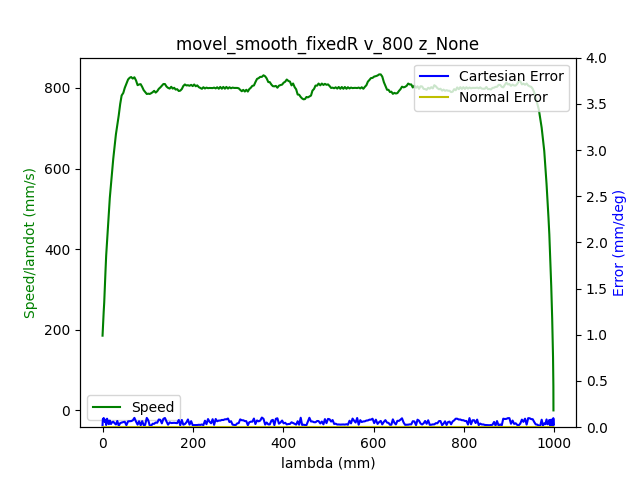

The file beside this chart, header and first rows:
1.680525103835000038e+09, 0.000000000000000000e+00, -4.159486126645406401e-01, -7.693411342791005476e-03, -7.704930515854167827e-02, -1.667068688334903959e-01, -1.152578786102763209e+00, 4.568696023067996825e-01
1.680525103838999987e+09, 0.000000000000000000e+00, -4.159486126645406401e-01, -7.693411342791005476e-03, -7.704930515854167827e-02, -1.667068688334903959e-01, -1.152578786102763209e+00, 4.568696023067996825e-01
1.680525103851000071e+09, 0.000000000000000000e+00, -4.159486126645406401e-01, -7.693411342791005476e-03, -7.704930515854167827e-02, -1.667068688334903959e-01, -1.152578786102763209e+00, 4.568696023067996825e-01
1.680525103855000019e+09, 0.000000000000000000e+00, -4.159486126645406401e-01, -7.693411342791005476e-03, -7.704930515854167827e-02, -1.667068688334903959e-01, -1.152578786102763209e+00, 4.568696023067996825e-01
1.680525103858999968e+09, 0.000000000000000000e+00, -4.159486126645406401e-01, -7.693411342791005476e-03, -7.704930515854167827e-02, -1.667068688334903959e-01, -1.152578786102763209e+00, 4.568696023067996825e-01
1.680525103862999916e+09, 0.000000000000000000e+00, -4.159486126645406401e-01, -7.693411342791005476e-03, -7.704930515854167827e-02, -1.667068688334903959e-01, -1.152578786102763209e+00, 4.568696023067996825e-01
1.680525103867000103e+09, 0.000000000000000000e+00, -4.159486126645406401e-01, -7.693411342791005476e-03, -7.704930515854167827e-02, -1.667068688334903959e-01, -1.152578786102763209e+00, 4.568696023067996825e-01
1.680525103871000051e+09, 0.000000000000000000e+00, -4.159486126645406401e-01, -7.693411342791005476e-03, -7.704930515854167827e-02, -1.667068688334903959e-01, -1.152578786102763209e+00, 4.568696023067996825e-01
1.680525103895999908e+09, 1.000000000000000000e+00, -4.159486126645406401e-01, -7.693411342791005476e-03, -7.704930515854167827e-02, -1.667068688334903959e-01, -1.152578786102763209e+00, 4.568696023067996825e-01
1.680525103900000095e+09, 1.000000000000000000e+00, -4.157409184835532678e-01, -7.693411342791005476e-03, -7.704930515854167827e-02, -1.666213477001426413e-01, -1.152578786102763209e+00, 4.566392188455363765e-01
1.680525103904000044e+09, 1.000000000000000000e+00, -4.157409184835532678e-01, -7.693411342791005476e-03, -7.704930515854167827e-02, -1.666213477001426413e-01, -1.152578786102763209e+00, 4.566392188455363765e-01
1.680525103907999992e+09, 1.000000000000000000e+00, -4.151038733065753328e-01, -7.693411342791005476e-03, -7.704930515854167827e-02, -1.663647843000994886e-01, -1.152578786102763209e+00, 4.559498137909986371e-01
1.680525103911999941e+09, 1.000000000000000000e+00, -4.151038733065753328e-01, -7.693411342791005476e-03, -7.704930515854167827e-02, -1.663647843000994886e-01, -1.152578786102763209e+00, 4.559498137909986371e-01
1.680525103915999889e+09, 1.000000000000000000e+00, -4.140496944383707523e-01, -7.693411342791005476e-03, -7.704930515854167827e-02, -1.659389239626128665e-01, -1.152578786102763209e+00, 4.547978964846823846e-01
1.680525103920000076e+09, 1.000000000000000000e+00, -4.140496944383707523e-01, -7.693411342791005476e-03, -7.704930515854167827e-02, -1.659389239626128665e-01, -1.152578786102763209e+00, 4.547978964846823846e-01
1.680525103924000025e+09, 1.000000000000000000e+00, -4.126831016340591907e-01, -7.693411342791005476e-03, -7.704930515854167827e-02, -1.653926359067386664e-01, -1.152578786102763209e+00, 4.533004039864712564e-01
1.680525103927999973e+09, 1.000000000000000000e+00, -4.126831016340591907e-01, -7.693411342791005476e-03, -7.704930515854167827e-02, -1.653926359067386664e-01, -1.152578786102763209e+00, 4.533004039864712564e-01
1.680525103931999922e+09, 1.000000000000000000e+00, -4.113165088297476846e-01, -7.693411342791005476e-03, -7.704930515854167827e-02, -1.648463478508644386e-01, -1.152578786102763209e+00, 4.517662595739682097e-01
1.680525103936000109e+09, 1.000000000000000000e+00, -4.113165088297476846e-01, -7.693411342791005476e-03, -7.704930515854167827e-02, -1.648463478508644386e-01, -1.152578786102763209e+00, 4.517662595739682097e-01
1.680525103940000057e+09, 1.000000000000000000e+00, -4.099376987206721501e-01, -7.693411342791005476e-03, -7.704930515854167827e-02, -1.643000597949902108e-01, -1.152578786102763209e+00, 4.502687670757571370e-01
1.680525103944000006e+09, 1.000000000000000000e+00, -4.099376987206721501e-01, -7.693411342791005476e-03, -7.704930515854167827e-02, -1.643000597949902108e-01, -1.152578786102763209e+00, 4.502687670757571370e-01
1.680525103947999954e+09, 1.000000000000000000e+00, -4.085588886115966156e-01, -7.693411342791005476e-03, -7.704930515854167827e-02, -1.637537717391159831e-01, -1.152578786102763209e+00, 4.487712745775460088e-01
1.680525103951999903e+09, 1.000000000000000000e+00, -4.085588886115966156e-01, -7.693411342791005476e-03, -7.704930515854167827e-02, -1.637537717391159831e-01, -1.152578786102763209e+00, 4.487712745775460088e-01
1.680525103956000090e+09, 1.000000000000000000e+00, -4.071800785025210812e-01, -7.693411342791005476e-03, -7.704930515854167827e-02, -1.631917757199737862e-01, -1.152578786102763209e+00, 4.472371301650429620e-01
1.680525103960000038e+09, 1.000000000000000000e+00, -4.071800785025210812e-01, -7.693411342791005476e-03, -7.704930515854167827e-02, -1.631917757199737862e-01, -1.152578786102763209e+00, 4.472371301650429620e-01
1.680525103963999987e+09, 1.000000000000000000e+00, -4.058134856982095195e-01, -7.693411342791005476e-03, -7.704930515854167827e-02, -1.626454876640995584e-01, -1.152578786102763209e+00, 4.457396376668318339e-01
1.680525103967999935e+09, 1.000000000000000000e+00, -4.058134856982095195e-01, -7.693411342791005476e-03, -7.704930515854167827e-02, -1.626454876640995584e-01, -1.152578786102763209e+00, 4.457396376668318339e-01
1.680525103971999884e+09, 1.000000000000000000e+00, -4.044346755891340406e-01, -7.693411342791005476e-03, -7.704930515854167827e-02, -1.620991996082253306e-01, -1.152578786102763209e+00, 4.442054932543287871e-01
1.680525103976000071e+09, 1.000000000000000000e+00, -4.044346755891340406e-01, -7.693411342791005476e-03, -7.704930515854167827e-02, -1.620991996082253306e-01, -1.152578786102763209e+00, 4.442054932543287871e-01
1.680525103980000019e+09, 1.000000000000000000e+00, -4.030541201508064941e-01, -7.693411342791005476e-03, -7.704930515854167827e-02, -1.615529115523511305e-01, -1.152578786102763209e+00, 4.427080007561177144e-01
1.680525103983999968e+09, 1.000000000000000000e+00, -4.030541201508064941e-01, -7.693411342791005476e-03, -7.704930515854167827e-02, -1.615529115523511305e-01, -1.152578786102763209e+00, 4.427080007561177144e-01
1.680525103987999916e+09, 1.000000000000000000e+00, -4.016892726757469445e-01, -7.693411342791005476e-03, -7.704930515854167827e-02, -1.609909155332089614e-01, -1.152578786102763209e+00, 4.412105082579065307e-01
1.680525103993999958e+09, 1.000000000000000000e+00, -4.003087172374193980e-01, -7.693411342791005476e-03, -7.704930515854167827e-02, -1.604446274773347336e-01, -1.152578786102763209e+00, 4.396763638454035394e-01
1.680525103997999907e+09, 1.000000000000000000e+00, -4.003087172374193980e-01, -7.693411342791005476e-03, -7.704930515854167827e-02, -1.604446274773347336e-01, -1.152578786102763209e+00, 4.396763638454035394e-01
1.680525104003999949e+09, 1.000000000000000000e+00, -3.989299071283439191e-01, -7.693411342791005476e-03, -7.704930515854167827e-02, -1.598983394214605058e-01, -1.152578786102763209e+00, 4.381788713471923558e-01
1.680525104007999897e+09, 1.000000000000000000e+00, -3.989299071283439191e-01, -7.693411342791005476e-03, -7.704930515854167827e-02, -1.598983394214605058e-01, -1.152578786102763209e+00, 4.381788713471923558e-01
1.680525104012000084e+09, 1.000000000000000000e+00, -3.975633143240323575e-01, -7.693411342791005476e-03, -7.704930515854167827e-02, -1.593345980730663525e-01, -1.152578786102763209e+00, 4.366831241782332396e-01
1.680525104016000032e+09, 1.000000000000000000e+00, -3.975633143240323575e-01, -7.693411342791005476e-03, -7.704930515854167827e-02, -1.593345980730663525e-01, -1.152578786102763209e+00, 4.366831241782332396e-01
1.680525104019999981e+09, 1.000000000000000000e+00, -3.961845042149568230e-01, -7.693411342791005476e-03, -7.704930515854167827e-02, -1.587883100171920969e-01, -1.152578786102763209e+00, 4.351472344364782363e-01
1.680525104026999950e+09, 1.000000000000000000e+00, -3.948056941058812885e-01, -7.693411342791005476e-03, -7.704930515854167827e-02, -1.582437672905698811e-01, -1.152578786102763209e+00, 4.336497419382671081e-01
1.680525104030999899e+09, 1.000000000000000000e+00, -3.948056941058812885e-01, -7.693411342791005476e-03, -7.704930515854167827e-02, -1.582437672905698811e-01, -1.152578786102763209e+00, 4.336497419382671081e-01
1.680525104036000013e+09, 1.000000000000000000e+00, -3.934268839968057541e-01, -7.693411342791005476e-03, -7.704930515854167827e-02, -1.576974792346956256e-01, -1.152578786102763209e+00, 4.321539947693079919e-01
1.680525104039999962e+09, 1.000000000000000000e+00, -3.934268839968057541e-01, -7.693411342791005476e-03, -7.704930515854167827e-02, -1.576974792346956256e-01, -1.152578786102763209e+00, 4.321539947693079919e-01
1.680525104046999931e+09, 1.000000000000000000e+00, -3.920602911924942480e-01, -7.693411342791005476e-03, -7.704930515854167827e-02, -1.571337378863014722e-01, -1.152578786102763209e+00, 4.306181050275529332e-01
1.680525104051000118e+09, 1.000000000000000000e+00, -3.906814810834187135e-01, -7.693411342791005476e-03, -7.704930515854167827e-02, -1.565874498304272444e-01, -1.152578786102763209e+00, 4.291223578585938170e-01
1.680525104055000067e+09, 1.000000000000000000e+00, -3.906814810834187135e-01, -7.693411342791005476e-03, -7.704930515854167827e-02, -1.565874498304272444e-01, -1.152578786102763209e+00, 4.291223578585938170e-01
1.680525104059000015e+09, 1.000000000000000000e+00, -3.893009256450911670e-01, -7.693411342791005476e-03, -7.704930515854167827e-02, -1.560411617745530444e-01, -1.152578786102763209e+00, 4.276248653603826888e-01
1.680525104062999964e+09, 1.000000000000000000e+00, -3.893009256450911670e-01, -7.693411342791005476e-03, -7.704930515854167827e-02, -1.560411617745530444e-01, -1.152578786102763209e+00, 4.276248653603826888e-01
1.680525104066999912e+09, 1.000000000000000000e+00, -3.879360781700316174e-01, -7.693411342791005476e-03, -7.704930515854167827e-02, -1.554966190479308008e-01, -1.152578786102763209e+00, 4.260889756186276855e-01
1.680525104071000099e+09, 1.000000000000000000e+00, -3.879360781700316174e-01, -7.693411342791005476e-03, -7.704930515854167827e-02, -1.554966190479308008e-01, -1.152578786102763209e+00, 4.260889756186276855e-01
1.680525104075000048e+09, 1.000000000000000000e+00, -3.865555227317041265e-01, -7.693411342791005476e-03, -7.704930515854167827e-02, -1.549328776995366475e-01, -1.152578786102763209e+00, 4.245932284496685138e-01
1.680525104078999996e+09, 1.000000000000000000e+00, -3.865555227317041265e-01, -7.693411342791005476e-03, -7.704930515854167827e-02, -1.549328776995366475e-01, -1.152578786102763209e+00, 4.245932284496685138e-01
1.680525104082999945e+09, 1.000000000000000000e+00, -3.851767126226285920e-01, -7.693411342791005476e-03, -7.704930515854167827e-02, -1.543865896436624197e-01, -1.152578786102763209e+00, 4.230573387079135106e-01
1.680525104086999893e+09, 1.000000000000000000e+00, -3.851767126226285920e-01, -7.693411342791005476e-03, -7.704930515854167827e-02, -1.543865896436624197e-01, -1.152578786102763209e+00, 4.230573387079135106e-01
1.680525104092000008e+09, 1.000000000000000000e+00, -3.838101198183170304e-01, -7.693411342791005476e-03, -7.704930515854167827e-02, -1.538403015877881641e-01, -1.152578786102763209e+00, 4.215615915389543944e-01
1.680525104095999956e+09, 1.000000000000000000e+00, -3.838101198183170304e-01, -7.693411342791005476e-03, -7.704930515854167827e-02, -1.538403015877881641e-01, -1.152578786102763209e+00, 4.215615915389543944e-01
1.680525104099999905e+09, 1.000000000000000000e+00, -3.824313097092414959e-01, -7.693411342791005476e-03, -7.704930515854167827e-02, -1.532783055686459950e-01, -1.152578786102763209e+00, 4.200640990407432662e-01
1.680525104105999947e+09, 1.000000000000000000e+00, -3.810524996001659614e-01, -7.693411342791005476e-03, -7.704930515854167827e-02, -1.527320175127717672e-01, -1.152578786102763209e+00, 4.185282092989882630e-01
1.680525104109999895e+09, 1.000000000000000000e+00, -3.810524996001659614e-01, -7.693411342791005476e-03, -7.704930515854167827e-02, -1.527320175127717672e-01, -1.152578786102763209e+00, 4.185282092989882630e-01
1.680525104115000010e+09, 1.000000000000000000e+00, -3.796736894910904270e-01, -7.693411342791005476e-03, -7.704930515854167827e-02, -1.521857294568975671e-01, -1.152578786102763209e+00, 4.170324621300290913e-01
1.680525104118999958e+09, 1.000000000000000000e+00, -3.796736894910904270e-01, -7.693411342791005476e-03, -7.704930515854167827e-02, -1.521857294568975671e-01, -1.152578786102763209e+00, 4.170324621300290913e-01
... 1,697 more rows
